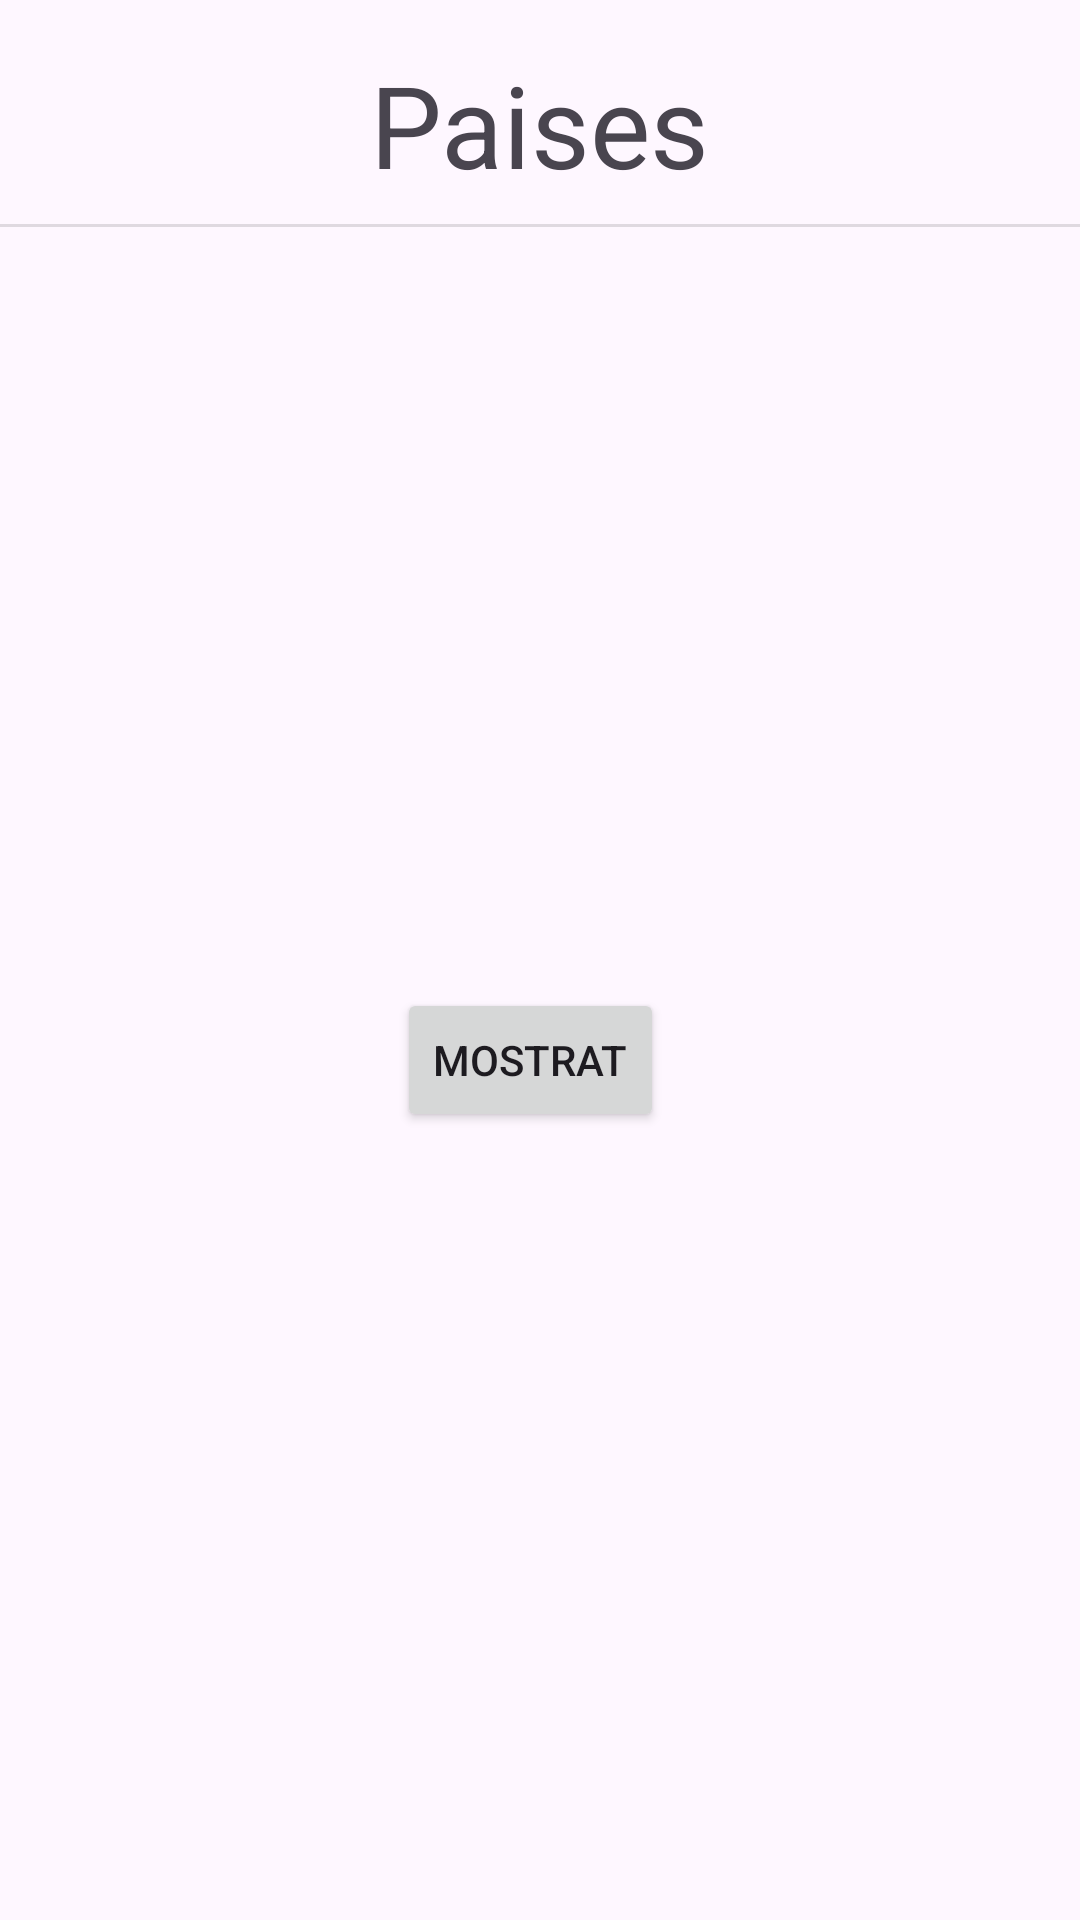

Layout XML and referenced resources for this Android screen:
<!-- AndroidManifest.xml: application theme Theme.MyApp0812201 -->
<!-- res/layout/activity_consulta.xml -->
<?xml version="1.0" encoding="utf-8"?>
<androidx.constraintlayout.widget.ConstraintLayout
    xmlns:android="http://schemas.android.com/apk/res/android"
    xmlns:app="http://schemas.android.com/apk/res-auto"
    xmlns:tools="http://schemas.android.com/tools"
    android:layout_width="match_parent"
    android:layout_height="wrap_content"
    tools:context=".ConsultaActivity">

    
    <TextView
        android:id="@+id/tituloPaises"
        android:layout_width="wrap_content"
        android:layout_height="wrap_content"
        android:text="Paises"
        android:textSize="38sp"
        app:layout_constraintTop_toTopOf="parent"
        app:layout_constraintStart_toStartOf="parent"
        app:layout_constraintEnd_toEndOf="parent"
        android:layout_marginTop="16dp" />

    
    <View
        android:id="@+id/lineaSeparadora"
        android:layout_width="0dp"
        android:layout_height="1dp"
        android:background="?android:attr/listDivider"
        app:layout_constraintTop_toBottomOf="@+id/tituloPaises"
        app:layout_constraintStart_toStartOf="parent"
        app:layout_constraintEnd_toEndOf="parent"
        android:layout_marginTop="8dp" />

    
    <androidx.recyclerview.widget.RecyclerView
        android:id="@+id/recyclerViewPaises"
        android:layout_width="match_parent"
        android:layout_height="wrap_content"
        app:layoutManager="androidx.recyclerview.widget.LinearLayoutManager"
        tools:ignore="MissingConstraints" />

    
    <TextView
        android:id="@+id/textViewNombrePais"
        android:layout_width="wrap_content"
        android:layout_height="wrap_content"
        android:visibility="gone"
        app:layout_constraintTop_toBottomOf="@+id/lineaSeparadora"
        app:layout_constraintStart_toStartOf="parent"
        app:layout_constraintEnd_toEndOf="parent" />

    <Button
        android:id="@+id/buttonrefrescar"
        android:layout_width="wrap_content"
        android:layout_height="wrap_content"
        android:text="mostrat"
        app:layout_constraintBottom_toBottomOf="parent"
        app:layout_constraintEnd_toEndOf="parent"
        app:layout_constraintHorizontal_bias="0.488"
        app:layout_constraintStart_toStartOf="parent"
        app:layout_constraintTop_toBottomOf="@+id/tituloPaises"
        tools:ignore="MissingConstraints" />
</androidx.constraintlayout.widget.ConstraintLayout>
<!-- resources referenced by this layout -->
<resources>
  <style name="Theme.MyApp0812201" parent="Base.Theme.MyApp0812201" />
  <style name="Base.Theme.MyApp0812201" parent="Theme.Material3.DayNight.NoActionBar">
          
          
      </style>
</resources>
